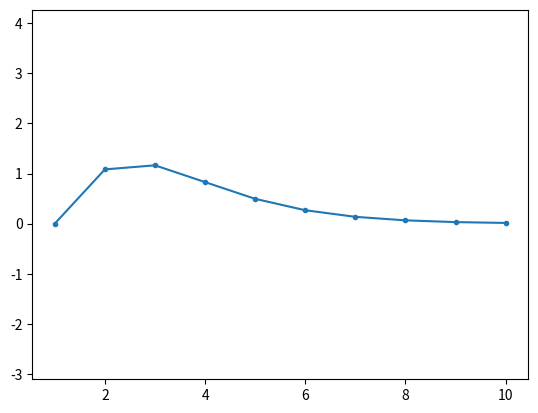

This figure's Python source:
# ist 2022 3
def CountTinS(S,T,k):
    cnt = 0
    N = len(S)
    M = len(T)
    for i in range(N-M+1):
        for j in range(M):
            if S[i+j] != T[j]:
                break
            if j == M-1:
                cnt +=1
    return cnt

S = [1,2,0,2,1,0,2,1]
T = [2,1]
k = 3
CountTinS(S,T,k)

# O(n)ver
def CountTinS2(S,T,k):
    def matchTinS(numS):
        return True if numS == numT else False
        
    cnt = 0
    N = len(S)
    M = len(T)
    numS = 0
    numT = 0
    for i in range(M):
        numS += S[i] * pow(k,M-i-1)
        numT += T[i] * pow(k,M-i-1)
    for i in range(N-M+1):
        if i > 0:
            numS = (numS - S[i-1] * pow(k,M-1)) * k + S[i+M-1]
        if matchTinS(numS):
            cnt +=1
    return cnt

S = [1,2,0,2,1,0,2,1]
T = [2,1]
k = 3
CountTinS2(S,T,k)

# nazo?

import numpy as np
import matplotlib.pyplot as plt
plt.axes().set_aspect('equal', 'datalim')
n = 10
N = np.arange(1, n+1)
x = (N ** 3) * np.exp(-N) * np.sin(np.pi/N)
plt.plot(N, x, marker=".")
plt.show

y = np.array([len(N), max(x), np.where(x == min(x))[0].tolist()[0]])
print(y)

a = np.random.normal(loc = 1, scale = np.sqrt(100), size  = 5)
b = 2 * np.random.rand(5) - 1
X = np.matrix([a, b])
print(X)
